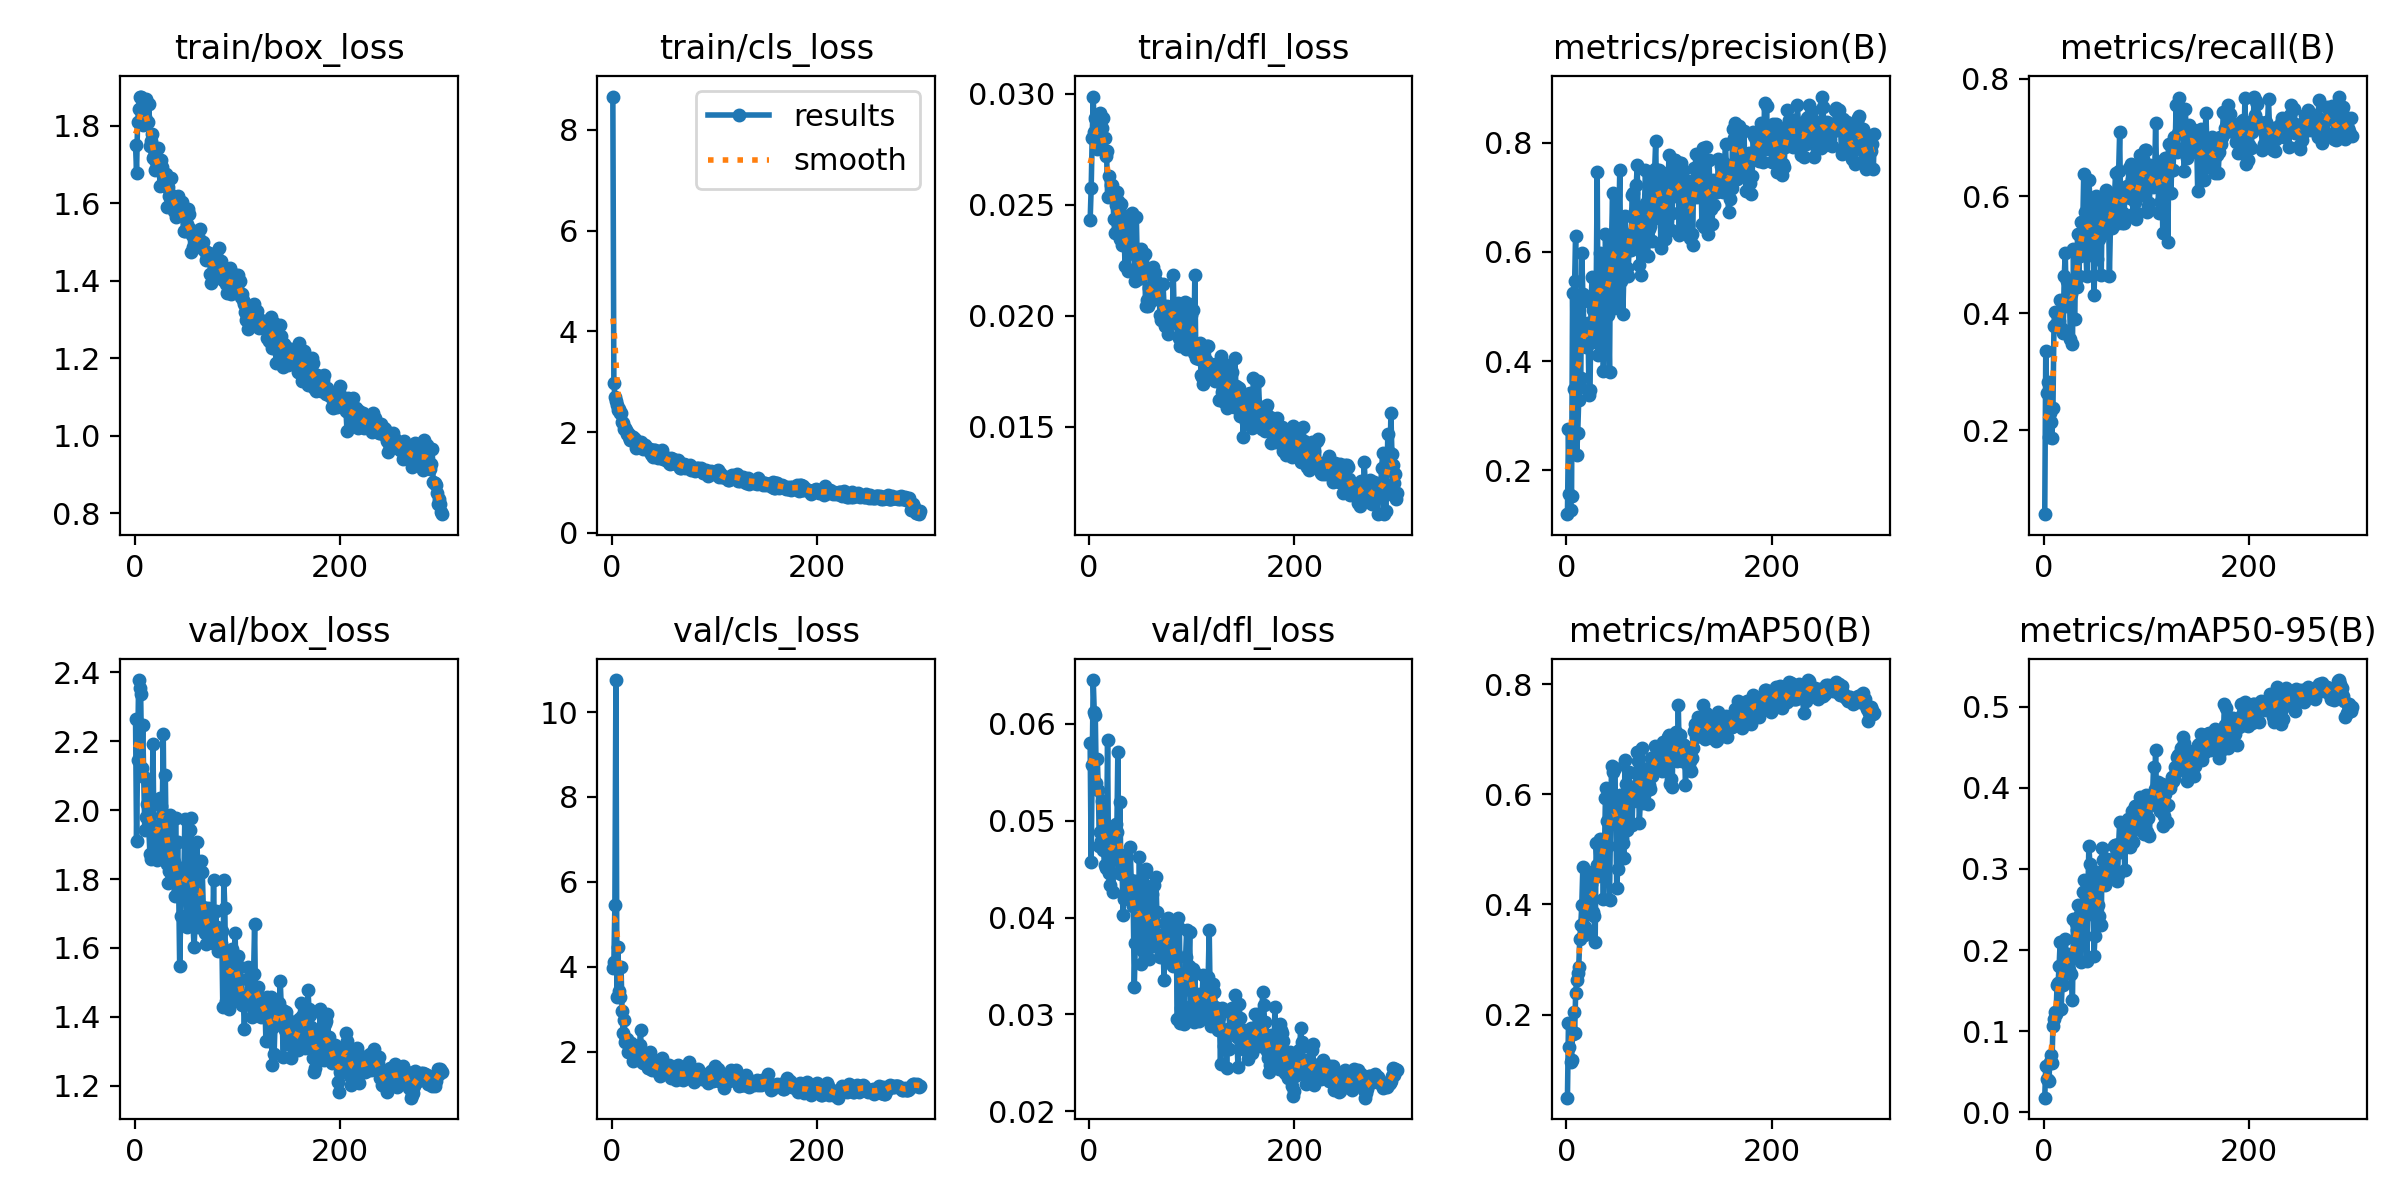

The table this chart was drawn from, first rows:
epoch, time, train/box_loss, train/cls_loss, train/dfl_loss, metrics/precision(B), metrics/recall(B), metrics/mAP50(B), metrics/mAP50-95(B), val/box_loss, val/cls_loss, val/dfl_loss, lr/pg0, lr/pg1, lr/pg2
1, 9.756, 1.75, 8.658, 0.0243, 0.1195, 0.05662, 0.04891, 0.01793, 2.264, 3.971, 0.05806, 0.0003886, 0.0003886, 0.04067
2, 14.56, 1.679, 2.979, 0.02574, 0.2749, 0.3352, 0.1839, 0.05749, 1.911, 4.103, 0.04577, 0.000786, 0.000786, 0.03107
3, 19.43, 1.81, 2.701, 0.02801, 0.1562, 0.2642, 0.1407, 0.04111, 2.145, 5.465, 0.05575, 0.001181, 0.001181, 0.02147
4, 23.97, 1.843, 2.618, 0.02988, 0.1267, 0.2828, 0.1145, 0.03996, 2.377, 10.75, 0.06452, 0.001573, 0.001573, 0.01186
5, 28.4, 1.876, 2.539, 0.02827, 0.153, 0.1885, 0.1168, 0.03875, 2.354, 3.278, 0.06125, 0.001962, 0.001962, 0.002248
6, 32.88, 1.874, 2.438, 0.02893, 0.5254, 0.2294, 0.1651, 0.06212, 2.336, 4.461, 0.06095, 0.001967, 0.001967, 0.001967
7, 37.6, 1.867, 2.458, 0.02884, 0.3492, 0.214, 0.2054, 0.07058, 2.123, 3.434, 0.05394, 0.00196, 0.00196, 0.00196
8, 42.06, 1.801, 2.388, 0.0275, 0.546, 0.1872, 0.1661, 0.06079, 2.246, 3.299, 0.05633, 0.001954, 0.001954, 0.001954
9, 46.52, 1.843, 2.379, 0.02906, 0.6297, 0.2378, 0.2387, 0.106, 2.095, 3.992, 0.05318, 0.001947, 0.001947, 0.001947
10, 51, 1.823, 2.205, 0.02758, 0.228, 0.3786, 0.262, 0.1144, 1.941, 2.955, 0.04737, 0.001941, 0.001941, 0.001941
11, 55.62, 1.869, 2.185, 0.02915, 0.268, 0.4015, 0.2758, 0.1232, 1.98, 2.433, 0.04885, 0.001934, 0.001934, 0.001934
12, 60.37, 1.809, 2.06, 0.02771, 0.329, 0.3817, 0.2868, 0.1214, 2.018, 2.744, 0.04795, 0.001927, 0.001927, 0.001927
13, 64.96, 1.809, 2.084, 0.02845, 0.3527, 0.3786, 0.3379, 0.1566, 2.078, 2.231, 0.05208, 0.001921, 0.001921, 0.001921
14, 69.38, 1.857, 2.043, 0.0289, 0.3697, 0.3929, 0.3622, 0.1591, 1.941, 2.264, 0.04698, 0.001914, 0.001914, 0.001914
15, 73.99, 1.747, 1.972, 0.02802, 0.5987, 0.3861, 0.3999, 0.1803, 1.873, 2.294, 0.04542, 0.001908, 0.001908, 0.001908
16, 78.69, 1.76, 1.989, 0.02722, 0.522, 0.4219, 0.4672, 0.2093, 1.859, 1.98, 0.04516, 0.001901, 0.001901, 0.001901
17, 83.11, 1.778, 1.909, 0.02742, 0.4621, 0.3748, 0.3446, 0.1273, 2.017, 2.194, 0.04828, 0.001894, 0.001894, 0.001894
18, 87.5, 1.717, 1.85, 0.02534, 0.4307, 0.3732, 0.3589, 0.1587, 2.193, 2.137, 0.0583, 0.001888, 0.001888, 0.001888
19, 92.01, 1.721, 1.918, 0.02628, 0.4264, 0.3666, 0.3462, 0.1573, 1.892, 2.203, 0.0446, 0.001881, 0.001881, 0.001881
20, 96.44, 1.685, 1.853, 0.02538, 0.4283, 0.4641, 0.4303, 0.1947, 1.86, 1.956, 0.04333, 0.001875, 0.001875, 0.001875
21, 101.1, 1.706, 1.913, 0.02591, 0.4699, 0.5026, 0.4507, 0.2133, 1.943, 1.774, 0.04692, 0.001868, 0.001868, 0.001868
22, 105.6, 1.712, 1.845, 0.02588, 0.338, 0.4118, 0.3824, 0.1918, 1.856, 2.132, 0.04714, 0.001861, 0.001861, 0.001861
23, 110.2, 1.742, 1.861, 0.02566, 0.3475, 0.455, 0.4229, 0.1902, 1.864, 1.975, 0.0426, 0.001855, 0.001855, 0.001855
24, 114.7, 1.687, 1.679, 0.02436, 0.507, 0.4548, 0.4377, 0.1954, 1.955, 1.935, 0.04829, 0.001848, 0.001848, 0.001848
25, 119.3, 1.646, 1.71, 0.02372, 0.5541, 0.4379, 0.4586, 0.1751, 2.034, 2.091, 0.0495, 0.001842, 0.001842, 0.001842
26, 123.9, 1.712, 1.752, 0.02498, 0.4927, 0.3557, 0.387, 0.1942, 2.012, 1.862, 0.04964, 0.001835, 0.001835, 0.001835
27, 128.4, 1.693, 1.767, 0.02559, 0.4362, 0.433, 0.3784, 0.1698, 1.986, 2.158, 0.04883, 0.001828, 0.001828, 0.001828
28, 133, 1.656, 1.806, 0.02517, 0.4355, 0.3479, 0.3318, 0.1385, 2.221, 2.499, 0.05707, 0.001822, 0.001822, 0.001822
29, 137.4, 1.671, 1.742, 0.02475, 0.5236, 0.5092, 0.5113, 0.2379, 1.872, 1.753, 0.04462, 0.001815, 0.001815, 0.001815
30, 142.1, 1.645, 1.673, 0.02344, 0.7458, 0.3905, 0.4722, 0.1963, 2.101, 1.736, 0.05193, 0.001809, 0.001809, 0.001809
31, 146.5, 1.676, 1.696, 0.02503, 0.4101, 0.4575, 0.4521, 0.2333, 1.873, 1.86, 0.04446, 0.001802, 0.001802, 0.001802
32, 151, 1.59, 1.75, 0.02321, 0.4825, 0.4445, 0.4693, 0.2251, 1.843, 1.911, 0.0458, 0.001795, 0.001795, 0.001795
33, 155.5, 1.641, 1.707, 0.02398, 0.598, 0.5354, 0.5192, 0.2556, 1.787, 1.79, 0.0403, 0.001789, 0.001789, 0.001789
34, 160.3, 1.619, 1.663, 0.02379, 0.5953, 0.4635, 0.4867, 0.2423, 1.822, 1.773, 0.04193, 0.001782, 0.001782, 0.001782
35, 165, 1.623, 1.643, 0.02226, 0.5249, 0.4968, 0.4812, 0.2235, 1.985, 1.609, 0.04643, 0.001776, 0.001776, 0.001776
36, 169.6, 1.666, 1.636, 0.02314, 0.3824, 0.5562, 0.4101, 0.1848, 1.89, 1.944, 0.04427, 0.001769, 0.001769, 0.001769
37, 174.2, 1.614, 1.661, 0.0245, 0.4727, 0.5009, 0.4871, 0.2245, 1.812, 2.003, 0.0434, 0.001762, 0.001762, 0.001762
38, 178.8, 1.581, 1.56, 0.02202, 0.6322, 0.5498, 0.5926, 0.2711, 1.848, 1.586, 0.04311, 0.001756, 0.001756, 0.001756
39, 183.5, 1.598, 1.547, 0.02282, 0.5805, 0.6376, 0.6113, 0.2861, 1.75, 1.573, 0.04308, 0.001749, 0.001749, 0.001749
40, 188, 1.563, 1.51, 0.02322, 0.5473, 0.5723, 0.5519, 0.242, 1.978, 1.619, 0.04728, 0.001743, 0.001743, 0.001743
41, 192.6, 1.597, 1.654, 0.02391, 0.4843, 0.5096, 0.506, 0.2575, 1.797, 1.585, 0.04388, 0.001736, 0.001736, 0.001736
42, 197.2, 1.618, 1.644, 0.02465, 0.3794, 0.4632, 0.4082, 0.1865, 1.909, 1.802, 0.04352, 0.001729, 0.001729, 0.001729
43, 202, 1.584, 1.582, 0.02315, 0.6254, 0.518, 0.5487, 0.2677, 1.782, 1.707, 0.04121, 0.001723, 0.001723, 0.001723
44, 206.7, 1.582, 1.523, 0.0228, 0.622, 0.6276, 0.6517, 0.3287, 1.547, 1.676, 0.0328, 0.001716, 0.001716, 0.001716
45, 211.4, 1.581, 1.495, 0.02157, 0.707, 0.5941, 0.6404, 0.3059, 1.694, 1.516, 0.03735, 0.00171, 0.00171, 0.00171
46, 216, 1.604, 1.561, 0.02447, 0.4969, 0.5661, 0.5611, 0.2673, 1.832, 1.579, 0.04381, 0.001703, 0.001703, 0.001703
47, 220.6, 1.573, 1.524, 0.02211, 0.7047, 0.5479, 0.6473, 0.2867, 1.792, 1.416, 0.04066, 0.001696, 0.001696, 0.001696
48, 225.3, 1.53, 1.501, 0.02164, 0.6008, 0.516, 0.582, 0.2562, 1.777, 1.555, 0.03911, 0.00169, 0.00169, 0.00169
49, 229.7, 1.528, 1.636, 0.02212, 0.5291, 0.4307, 0.4294, 0.193, 1.973, 1.843, 0.04626, 0.001683, 0.001683, 0.001683
50, 234.2, 1.53, 1.459, 0.02239, 0.5141, 0.4963, 0.4637, 0.2175, 1.833, 1.724, 0.03976, 0.001677, 0.001677, 0.001677
51, 238.7, 1.546, 1.463, 0.02299, 0.6488, 0.5997, 0.5887, 0.2814, 1.66, 1.699, 0.0352, 0.00167, 0.00167, 0.00167
52, 243.1, 1.584, 1.509, 0.02252, 0.7507, 0.4923, 0.5994, 0.296, 1.667, 1.528, 0.03661, 0.001663, 0.001663, 0.001663
53, 247.7, 1.573, 1.445, 0.02192, 0.5472, 0.5944, 0.5673, 0.2561, 1.849, 1.561, 0.04348, 0.001657, 0.001657, 0.001657
54, 252.1, 1.533, 1.484, 0.02278, 0.6022, 0.5268, 0.5211, 0.2414, 1.943, 1.62, 0.04465, 0.00165, 0.00165, 0.00165
55, 256.6, 1.475, 1.437, 0.02046, 0.4865, 0.5836, 0.5121, 0.2324, 1.977, 1.571, 0.04497, 0.001644, 0.001644, 0.001644
56, 261.1, 1.517, 1.393, 0.02073, 0.5638, 0.4644, 0.4837, 0.2314, 1.826, 1.677, 0.03962, 0.001637, 0.001637, 0.001637
57, 266, 1.488, 1.368, 0.02042, 0.6654, 0.5749, 0.662, 0.3259, 1.667, 1.438, 0.03949, 0.00163, 0.00163, 0.00163
58, 270.4, 1.524, 1.478, 0.02125, 0.6328, 0.5751, 0.6194, 0.3113, 1.602, 1.388, 0.03571, 0.001624, 0.001624, 0.001624
59, 275, 1.516, 1.442, 0.02127, 0.5702, 0.5362, 0.5361, 0.2964, 1.667, 1.515, 0.03699, 0.001617, 0.001617, 0.001617
60, 279.6, 1.501, 1.469, 0.02066, 0.5564, 0.5883, 0.6148, 0.2801, 1.843, 1.423, 0.0398, 0.001611, 0.001611, 0.001611
... 240 more rows
